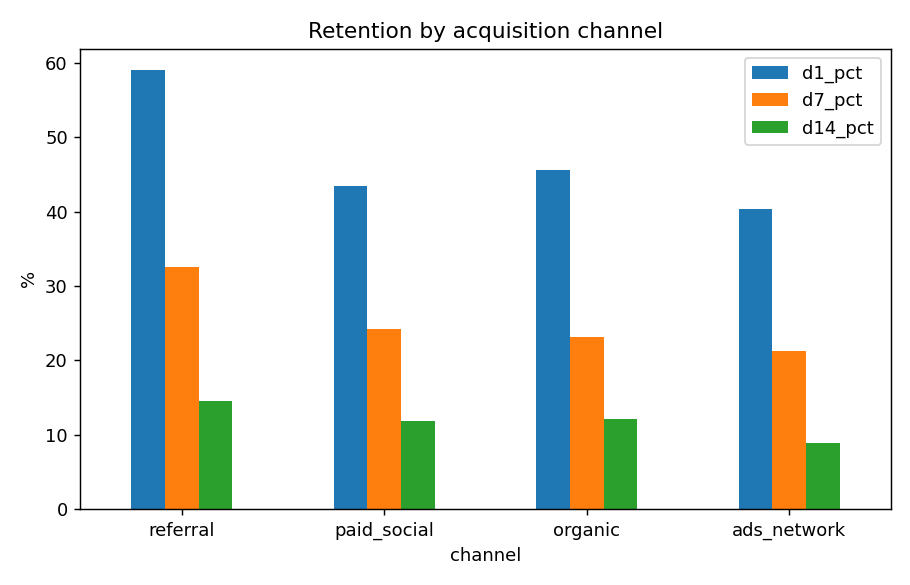

Source data for this figure (header and first rows):
channel, installs, d1_pct, d7_pct, d14_pct
referral, 820, 59.0, 32.6, 14.5
paid_social, 1991, 43.5, 24.2, 11.9
organic, 3163, 45.6, 23.2, 12.1
ads_network, 2026, 40.3, 21.3, 8.9
